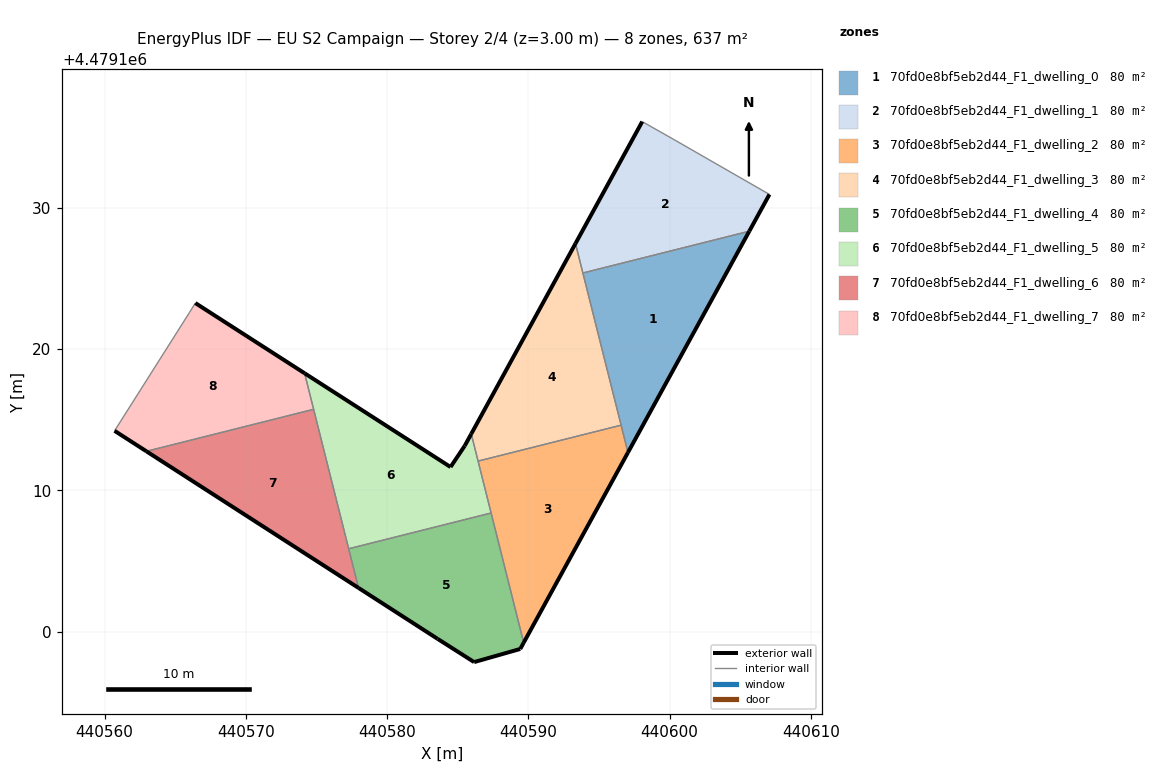
=== STOREY PLAN SPEC (per zone: floor XY polygon, exterior-wall plan segments, windows/doors) ===
zone 1: 70fd0e8bf5eb2d44_F1_dwelling_0  (79.6 m²)
  floor: (440597.05, 4479112.69) (440605.64, 4479128.36) (440593.86, 4479125.39)
  exterior wall: (440605.64, 4479128.36) – (440597.05, 4479112.69)  [17.9 m]
  interior walls: 3
zone 2: 70fd0e8bf5eb2d44_F1_dwelling_1  (79.6 m²)
  floor: (440605.64, 4479128.36) (440607.07, 4479130.96) (440600.25, 4479134.88) (440598.06, 4479136.12) (440593.34, 4479127.48) (440593.86, 4479125.39)
  exterior wall: (440593.34, 4479127.48) – (440598.06, 4479136.12)  [9.8 m]
  exterior wall: (440607.07, 4479130.96) – (440605.64, 4479128.36)  [3.0 m]
  interior walls: 4
zone 3: 70fd0e8bf5eb2d44_F1_dwelling_2  (79.6 m²)
  floor: (440589.67, 4479099.22) (440597.05, 4479112.69) (440596.57, 4479114.62) (440586.44, 4479112.08)
  exterior wall: (440597.05, 4479112.69) – (440589.67, 4479099.22)  [15.4 m]
  interior walls: 4
zone 4: 70fd0e8bf5eb2d44_F1_dwelling_3  (79.6 m²)
  floor: (440596.57, 4479114.62) (440593.34, 4479127.48) (440585.96, 4479114.00) (440586.44, 4479112.08)
  exterior wall: (440585.96, 4479114.00) – (440593.34, 4479127.48)  [15.4 m]
  interior walls: 4
zone 5: 70fd0e8bf5eb2d44_F1_dwelling_4  (79.6 m²)
  floor: (440589.42, 4479098.77) (440589.67, 4479099.22) (440587.36, 4479108.40) (440577.28, 4479105.87) (440577.97, 4479103.10) (440583.58, 4479099.49) (440586.16, 4479097.84)
  exterior wall: (440589.67, 4479099.22) – (440589.42, 4479098.77)  [0.5 m]
  exterior wall: (440589.42, 4479098.77) – (440586.16, 4479097.84)  [3.4 m]
  exterior wall: (440586.16, 4479097.84) – (440583.58, 4479099.49)  [3.1 m]
  exterior wall: (440583.58, 4479099.49) – (440577.97, 4479103.10)  [6.7 m]
  interior walls: 3
zone 6: 70fd0e8bf5eb2d44_F1_dwelling_5  (79.6 m²)
  floor: (440587.36, 4479108.40) (440585.96, 4479114.00) (440585.49, 4479113.16) (440584.49, 4479111.66) (440574.16, 4479118.30) (440577.28, 4479105.87)
  exterior wall: (440585.49, 4479113.16) – (440585.96, 4479114.00)  [1.0 m]
  exterior wall: (440574.16, 4479118.30) – (440584.49, 4479111.66)  [12.3 m]
  exterior wall: (440584.49, 4479111.66) – (440585.49, 4479113.16)  [1.8 m]
  interior walls: 5
zone 7: 70fd0e8bf5eb2d44_F1_dwelling_6  (79.6 m²)
  floor: (440577.97, 4479103.10) (440574.80, 4479115.74) (440562.96, 4479112.77)
  exterior wall: (440577.97, 4479103.10) – (440562.96, 4479112.77)  [17.9 m]
  interior walls: 3
zone 8: 70fd0e8bf5eb2d44_F1_dwelling_7  (79.6 m²)
  floor: (440574.80, 4479115.74) (440574.16, 4479118.30) (440566.42, 4479123.27) (440566.02, 4479122.62) (440560.70, 4479114.22) (440562.96, 4479112.77)
  exterior wall: (440562.96, 4479112.77) – (440560.70, 4479114.22)  [2.7 m]
  exterior wall: (440566.42, 4479123.27) – (440574.16, 4479118.30)  [9.2 m]
  interior walls: 4

=== DERIVED (storey summary) ===
Building: EU S2 Campaign
Storey: 2 of 4  (floor level z = 3.00 m)
Storey gross floor area: 636.8 m²
Zones on this storey: 8
  - 70fd0e8bf5eb2d44_F1_dwelling_0: floor 79.6 m²; exterior wall 17.9 m (53.6 m²); WWR 0.0%
  - 70fd0e8bf5eb2d44_F1_dwelling_1: floor 79.6 m²; exterior wall 12.8 m (38.4 m²); WWR 0.0%
  - 70fd0e8bf5eb2d44_F1_dwelling_2: floor 79.6 m²; exterior wall 15.4 m (46.1 m²); WWR 0.0%
  - 70fd0e8bf5eb2d44_F1_dwelling_3: floor 79.6 m²; exterior wall 15.4 m (46.1 m²); WWR 0.0%
  - 70fd0e8bf5eb2d44_F1_dwelling_4: floor 79.6 m²; exterior wall 13.6 m (40.9 m²); WWR 0.0%
  - 70fd0e8bf5eb2d44_F1_dwelling_5: floor 79.6 m²; exterior wall 15.1 m (45.2 m²); WWR 0.0%
  - 70fd0e8bf5eb2d44_F1_dwelling_6: floor 79.6 m²; exterior wall 17.9 m (53.6 m²); WWR 0.0%
  - 70fd0e8bf5eb2d44_F1_dwelling_7: floor 79.6 m²; exterior wall 11.9 m (35.6 m²); WWR 0.0%
Zone adjacency (shared interzone walls):
  - 70fd0e8bf5eb2d44_F1_dwelling_0 ↔ 70fd0e8bf5eb2d44_F1_dwelling_1
  - 70fd0e8bf5eb2d44_F1_dwelling_0 ↔ 70fd0e8bf5eb2d44_F1_dwelling_2
  - 70fd0e8bf5eb2d44_F1_dwelling_0 ↔ 70fd0e8bf5eb2d44_F1_dwelling_3
  - 70fd0e8bf5eb2d44_F1_dwelling_1 ↔ 70fd0e8bf5eb2d44_F1_dwelling_3
  - 70fd0e8bf5eb2d44_F1_dwelling_2 ↔ 70fd0e8bf5eb2d44_F1_dwelling_3
  - 70fd0e8bf5eb2d44_F1_dwelling_2 ↔ 70fd0e8bf5eb2d44_F1_dwelling_4
  - 70fd0e8bf5eb2d44_F1_dwelling_2 ↔ 70fd0e8bf5eb2d44_F1_dwelling_5
  - 70fd0e8bf5eb2d44_F1_dwelling_3 ↔ 70fd0e8bf5eb2d44_F1_dwelling_5
  - 70fd0e8bf5eb2d44_F1_dwelling_4 ↔ 70fd0e8bf5eb2d44_F1_dwelling_5
  - 70fd0e8bf5eb2d44_F1_dwelling_4 ↔ 70fd0e8bf5eb2d44_F1_dwelling_6
  - 70fd0e8bf5eb2d44_F1_dwelling_5 ↔ 70fd0e8bf5eb2d44_F1_dwelling_6
  - 70fd0e8bf5eb2d44_F1_dwelling_5 ↔ 70fd0e8bf5eb2d44_F1_dwelling_7
  - 70fd0e8bf5eb2d44_F1_dwelling_6 ↔ 70fd0e8bf5eb2d44_F1_dwelling_7